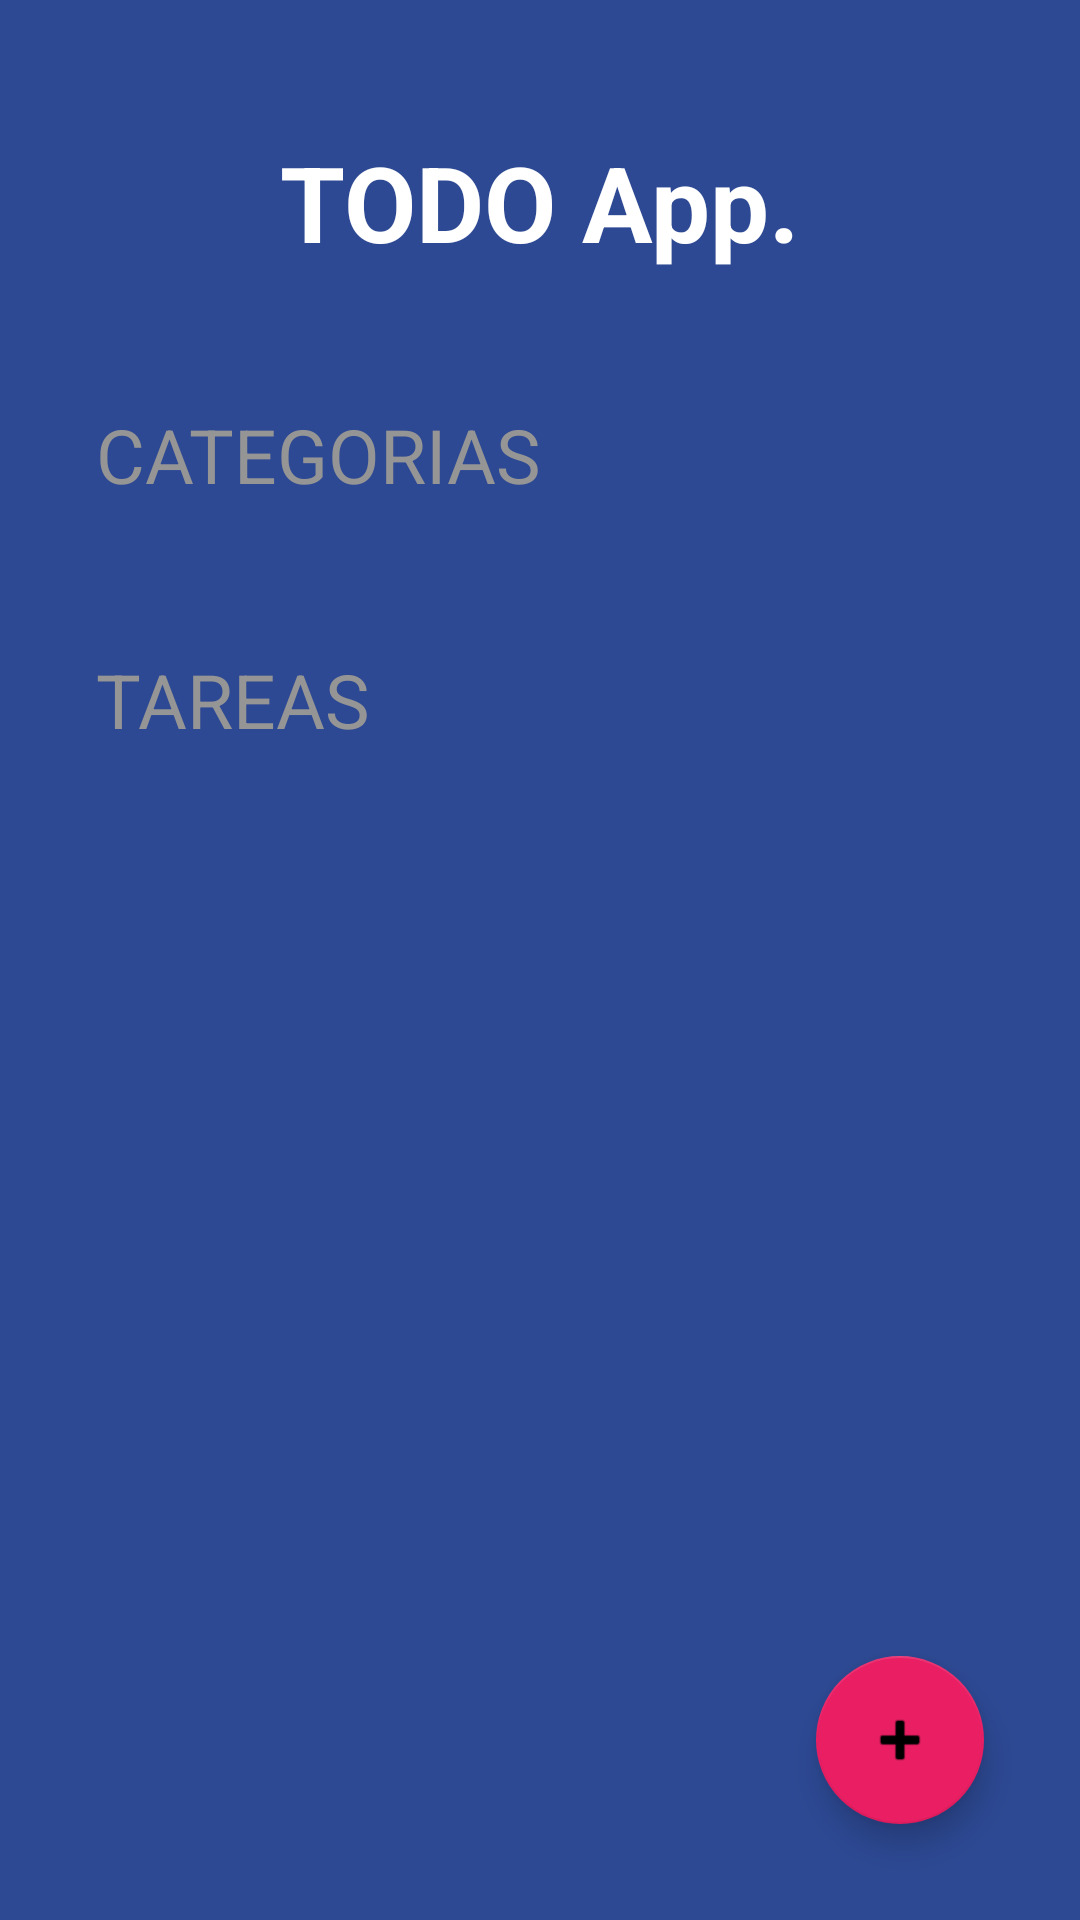

This screen was rendered from an Android layout file. Write that file and the resources it references.
<!-- AndroidManifest.xml: activity theme Theme.TODOApp -->
<!-- res/layout/activity_todo.xml -->
<?xml version="1.0" encoding="utf-8"?>
<FrameLayout xmlns:android="http://schemas.android.com/apk/res/android"
    xmlns:app="http://schemas.android.com/apk/res-auto"
    xmlns:tools="http://schemas.android.com/tools"
    android:layout_width="match_parent"
    android:layout_height="match_parent">
    <com.google.android.material.floatingactionbutton.FloatingActionButton
        android:id="@+id/fabAddTask"
        android:layout_width="wrap_content"
        android:layout_height="wrap_content"
        android:layout_margin="32dp"
        android:src="@android:drawable/ic_input_add"
        app:backgroundTint="@color/todo_accent"
        app:fabSize="auto"
        android:layout_gravity="end|bottom"/>

    <LinearLayout
        android:layout_width="match_parent"
        android:layout_height="match_parent"
        android:background="@color/todo_background_todo_app"
        android:orientation="vertical"
        tools:context=".todoapp.TodoActivity">

        <TextView
            android:layout_width="wrap_content"
            android:layout_height="wrap_content"
            android:layout_gravity="center"
            android:layout_marginVertical="44dp"
            android:text="@string/todo_tittle"
            android:textColor="@color/white"
            android:textSize="35sp"
            android:textStyle="bold" />

        <TextView
            style="@style/TodoSubtitle"
            android:layout_width="wrap_content"
            android:layout_height="wrap_content"
            android:text="@string/todo_category" />

        <androidx.recyclerview.widget.RecyclerView
            android:id="@+id/rvCategories"
            android:layout_width="match_parent"
            android:layout_height="wrap_content"
            android:layout_marginTop="16dp" />

        <TextView
            style="@style/TodoSubtitle"
            android:layout_width="wrap_content"
            android:layout_height="wrap_content"
            android:layout_marginTop="32dp"
            android:text="@string/todo_tasks" />

        <androidx.recyclerview.widget.RecyclerView
            android:id="@+id/rvTasks"
            android:layout_width="match_parent"
            android:layout_height="wrap_content"
            android:layout_marginHorizontal="32dp"
            android:layout_marginTop="16dp" />


    </LinearLayout>

</FrameLayout>
<!-- resources referenced by this layout -->
<resources>
  <color name="todo_accent">#E91E63</color>
  <color name="todo_background_todo_app">#FF2D4993</color>
  <color name="white">#FFFFFFFF</color>
  <string name="todo_category">Categorias</string>
  <string name="todo_tasks">Tareas</string>
  <string name="todo_tittle">TODO App.</string>
  <style name="TodoSubtitle">
          <item name="textAllCaps">true</item>
          <item name="android:textColor">@color/todo_subtitle_text</item>
          <item name="android:layout_marginHorizontal">32dp</item>
          <item name="android:textSize">25sp</item>
      </style>
  <style name="Theme.TODOApp" parent="Theme.MaterialComponents.DayNight.NoActionBar">
          
          <item name="colorPrimary">@color/purple_500</item>
          <item name="colorPrimaryVariant">@color/purple_700</item>
          <item name="colorOnPrimary">@color/white</item>
          
          <item name="colorSecondary">@color/teal_200</item>
          <item name="colorSecondaryVariant">@color/teal_700</item>
          <item name="colorOnSecondary">@color/black</item>
          
          <item name="android:statusBarColor">@color/todo_background_todo_app</item>
          
      </style>
  <color name="todo_subtitle_text">#959595</color>
  <color name="purple_500">#FF6200EE</color>
  <color name="purple_700">#FF3700B3</color>
  <color name="teal_200">#FF03DAC5</color>
  <color name="teal_700">#FF018786</color>
  <color name="black">#FF000000</color>
</resources>
